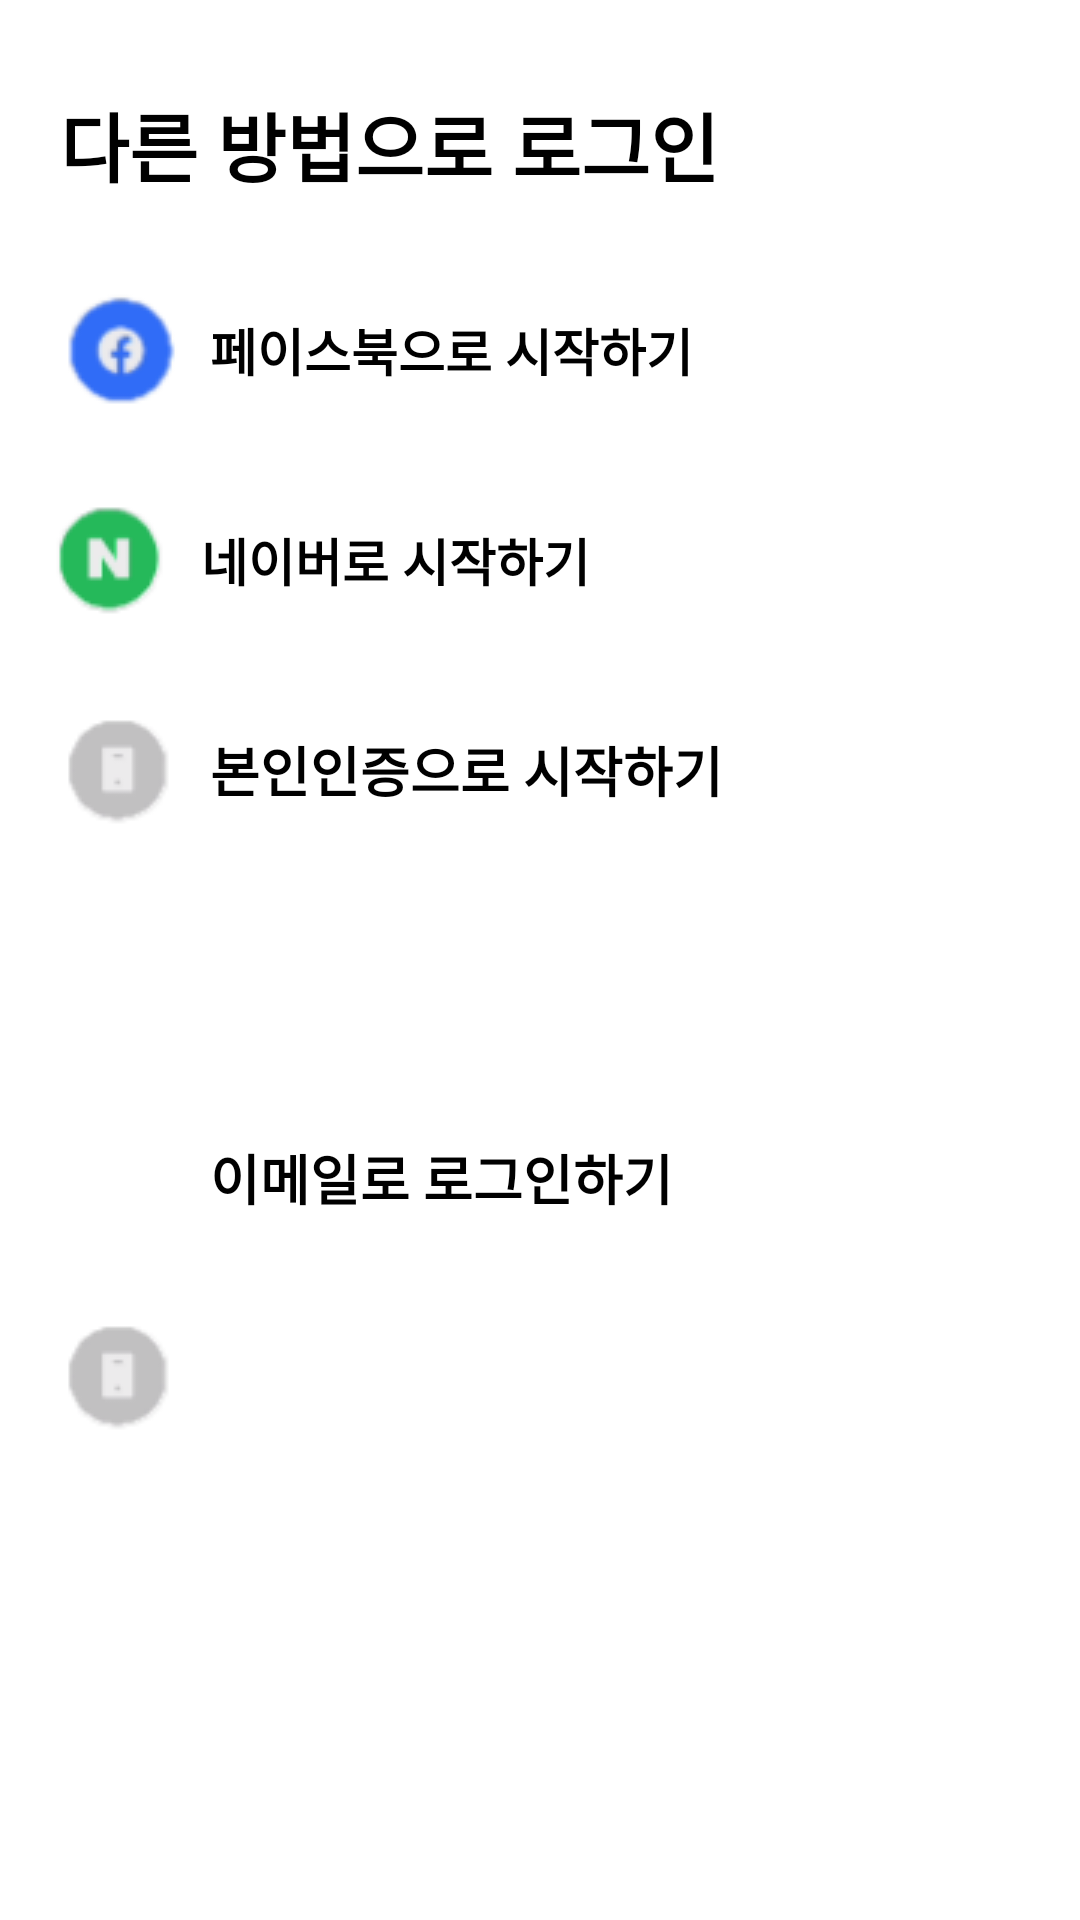

Write the Android layout XML for this screen, with the resource values it uses.
<!-- AndroidManifest.xml: application theme AppTheme -->
<!-- res/layout/bottomsheet_login.xml -->
<?xml version="1.0" encoding="utf-8"?>
<androidx.constraintlayout.widget.ConstraintLayout
    xmlns:android="http://schemas.android.com/apk/res/android"
    android:layout_width="match_parent"
    android:layout_height="wrap_content"
    xmlns:app="http://schemas.android.com/apk/res-auto">

    <TextView
        android:layout_marginStart="20dp"
        android:layout_marginTop="30dp"
        android:id="@+id/tv_btm_login"
        android:layout_width="wrap_content"
        android:layout_height="wrap_content"
        android:textStyle="bold"
        android:textColor="@color/black"
        android:text="다른 방법으로 로그인"
        android:textSize="25sp"
        app:layout_constraintTop_toTopOf="parent"
        app:layout_constraintStart_toStartOf="parent"/>

    <ImageView
        android:id="@+id/iv_facebook"
        android:layout_marginTop="30dp"
        android:layout_marginStart="20dp"
        android:layout_width="wrap_content"
        android:layout_height="wrap_content"
        app:layout_constraintTop_toBottomOf="@id/tv_btm_login"
        app:layout_constraintStart_toStartOf="parent"
        android:src="@drawable/login_facebook"/>
    <TextView
        android:layout_width="wrap_content"
        android:layout_height="wrap_content"
        android:textSize="17sp"
        android:textColor="@color/black"
        android:textStyle="bold"
        android:text="페이스북으로 시작하기"
        app:layout_constraintStart_toEndOf="@id/iv_facebook"
        android:id="@+id/tv_facebook"
        app:layout_constraintTop_toBottomOf="@id/tv_btm_login"
        android:layout_marginTop="30dp"
        app:layout_constraintBottom_toBottomOf="@id/iv_facebook"
        android:layout_marginStart="10dp"/>

    <ImageView
        android:id="@+id/iv_naver"
        android:layout_marginTop="30dp"
        android:layout_marginStart="17dp"
        android:layout_width="wrap_content"
        android:layout_height="wrap_content"
        app:layout_constraintTop_toBottomOf="@id/iv_facebook"
        app:layout_constraintStart_toStartOf="parent"
        android:src="@drawable/login_naver"/>
    <TextView
        android:layout_width="wrap_content"
        android:layout_height="wrap_content"
        android:textSize="17sp"
        android:textColor="@color/black"
        android:textStyle="bold"
        android:text="네이버로 시작하기"
        app:layout_constraintStart_toEndOf="@id/iv_naver"
        android:id="@+id/tv_naver"
        app:layout_constraintTop_toBottomOf="@id/iv_facebook"
        android:layout_marginTop="30dp"
        app:layout_constraintBottom_toBottomOf="@id/iv_naver"
        android:layout_marginStart="10dp"/>

    <ImageView
        android:layout_marginBottom="30dp"
        android:id="@+id/iv_phone"
        android:layout_marginTop="30dp"
        android:layout_marginStart="20dp"
        android:layout_width="wrap_content"
        android:layout_height="wrap_content"
        app:layout_constraintTop_toBottomOf="@id/iv_naver"
        app:layout_constraintStart_toStartOf="parent"
        android:src="@drawable/login_phone"/>
    <TextView
        android:clickable="true"
        android:layout_width="wrap_content"
        android:layout_height="wrap_content"
        android:textSize="18sp"
        android:textColor="@color/black"
        android:textStyle="bold"
        android:text="본인인증으로 시작하기"
        app:layout_constraintStart_toEndOf="@id/iv_phone"
        android:id="@+id/tv_phone"
        app:layout_constraintTop_toBottomOf="@id/iv_naver"
        android:layout_marginTop="30dp"
        app:layout_constraintBottom_toBottomOf="@id/iv_phone"
        android:layout_marginStart="10dp"/>

    <ImageView
        app:layout_constraintBottom_toBottomOf="parent"
        android:layout_marginBottom="30dp"
        android:id="@+id/iv_login"
        android:layout_marginTop="30dp"
        android:layout_marginStart="20dp"
        android:layout_width="wrap_content"
        android:layout_height="wrap_content"
        app:layout_constraintTop_toBottomOf="@id/iv_phone"
        app:layout_constraintStart_toStartOf="parent"
        android:src="@drawable/login_phone"/>
    <TextView
        android:clickable="true"
        android:layout_width="wrap_content"
        android:layout_height="wrap_content"
        android:textSize="18sp"
        android:textColor="@color/black"
        android:textStyle="bold"
        android:text="이메일로 로그인하기"
        app:layout_constraintStart_toEndOf="@id/iv_login"
        android:id="@+id/tv_login"
        app:layout_constraintTop_toBottomOf="@id/iv_phone"
        android:layout_marginTop="30dp"
        app:layout_constraintBottom_toBottomOf="@id/iv_login"
        android:layout_marginStart="10dp"/>



</androidx.constraintlayout.widget.ConstraintLayout>
<!-- resources referenced by this layout -->
<resources>
  <color name="black">#FF000000</color>
  <!-- drawable login_facebook: png bitmap (drawable, 2564 bytes) -->
  <!-- drawable login_naver: png bitmap (drawable, 1939 bytes) -->
  <!-- drawable login_phone: png bitmap (drawable, 1393 bytes) -->
  <style name="AppTheme" parent="Theme.MaterialComponents.Light.NoActionBar">
      
          <item name="colorPrimary">@color/black</item>
          <item name="colorPrimaryVariant">@color/red</item>
          <item name="colorOnPrimary">@color/purple_200</item>
          
          <item name="colorSecondary">@color/teal_200</item>
          <item name="colorSecondaryVariant">@color/teal_700</item>
          <item name="colorOnSecondary">@color/black</item>
          
          <item name="android:statusBarColor" tools:targetApi="l">?attr/colorPrimaryVariant</item>
          
          <item name="windowActionBar">false</item>
          <item name="windowNoTitle">true</item>
          <item name="android:windowActivityTransitions">true</item>
          <item name="android:windowFullscreen">true</item>
          <item name="bottomSheetDialogTheme">@style/CustomBottomSheetDialog</item>
      </style>
  <color name="red">#b6261e</color>
  <color name="purple_200">#FFBB86FC</color>
  <color name="teal_200">#FF03DAC5</color>
  <color name="teal_700">#FF018786</color>
  <style name="CustomBottomSheetDialog" parent="@style/ThemeOverlay.MaterialComponents.BottomSheetDialog">
          <item name="bottomSheetStyle">@style/CustomBottomSheet</item>
      </style>
  <style name="CustomBottomSheet" parent="Widget.MaterialComponents.BottomSheet">
          <item name="shapeAppearanceOverlay">@style/CustomShapeAppearanceBottomSheetDialog</item>
      </style>
  <style name="CustomShapeAppearanceBottomSheetDialog" parent="">
          <item name="cornerFamily">rounded</item>
          <item name="cornerSizeTopRight">16dp</item>
          <item name="cornerSizeTopLeft">16dp</item>
          <item name="cornerSizeBottomRight">0dp</item>
          <item name="cornerSizeBottomLeft">0dp</item>
      </style>
</resources>
